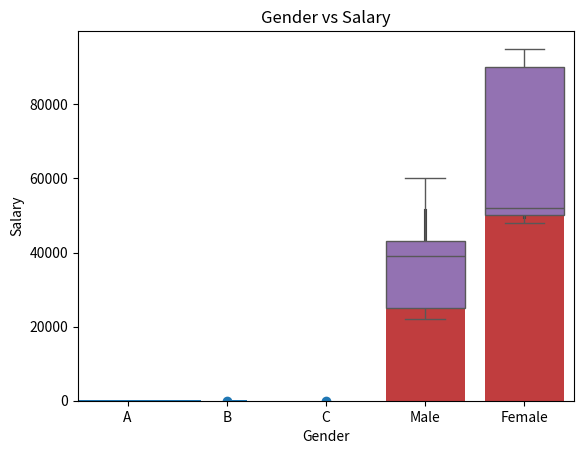

Here is the Python script that generated this plot:
import matplotlib.pyplot as plt
import seaborn as sns

x = [1, 2, 3, 4]
y = [10, 20, 25, 30]


plt.scatter(x, y)
plt.show()

categories = ['A', 'B', 'C']
values = [10, 25, 15]

plt.bar(categories, values)
plt.show()

import numpy as np
data = np.random.randn(1000)

plt.hist(data, bins=30)
plt.title("Histogram")
plt.show()

sns.barplot(x=['A', 'B', 'C'], y=[10, 25, 15])
plt.show()

import pandas as pd
df = pd.DataFrame({
    'Age': [22, 35, 58, 45, 23, 41, 37, 29, 60, 31],
    'Salary': [22000, 50000, 90000, 60000, 25000, 52000, 48000, 39000, 95000, 43000],
    'Gender': ['Male', 'Female', 'Female', 'Male', 'Male', 'Female', 'Female', 'Male', 'Female', 'Male']
})

plt.plot(df.Age,df.Salary)
plt.title('Age vs Salary')
plt.xlabel('Age')
plt.ylabel('Salary')
plt.show()

sns.barplot(x= df.Gender, y= df.Salary)
plt.title('Gender vs Salary')
plt.xlabel('Gender')
plt.ylabel('Salary')
plt.show()

sns.boxplot(x= df.Gender, y= df.Salary)
plt.title('Gender vs Salary')
plt.xlabel('Gender')
plt.ylabel('Salary')
plt.show()